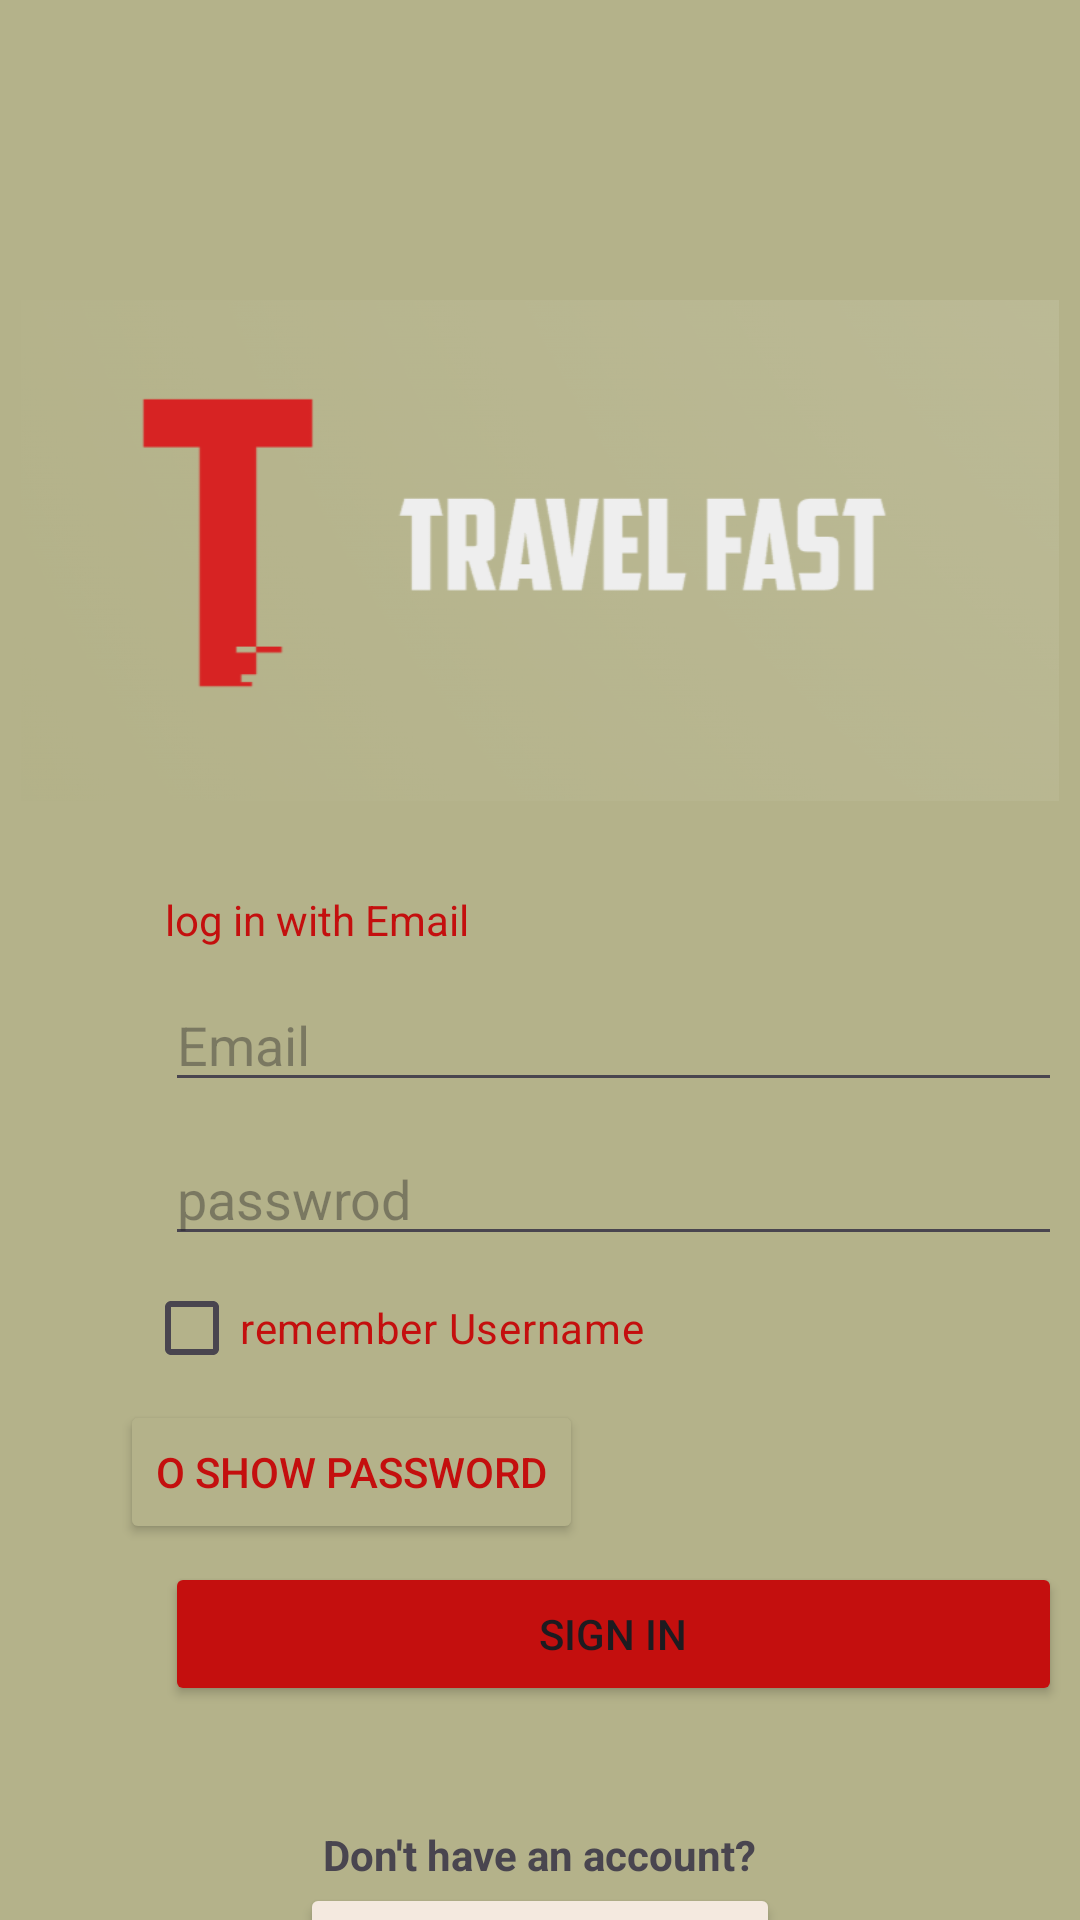

This screen was rendered from an Android layout file. Write that file and the resources it references.
<!-- AndroidManifest.xml: application theme Theme.MY21 -->
<!-- res/layout/log_in.xml -->
<?xml version="1.0" encoding="utf-8"?>
<LinearLayout xmlns:android="http://schemas.android.com/apk/res/android"
    android:layout_width="match_parent"
    android:layout_height="match_parent"
    android:background="#b4b28a"
    android:orientation="vertical">

    <ImageView
        android:layout_width="match_parent"
        android:layout_height="167dp"

        android:layout_gravity="center_vertical"
        android:layout_marginTop="100dp"
        android:src="@drawable/img_19"


        />

    <TextView
        android:layout_width="wrap_content"
        android:layout_height="wrap_content"
        android:text="log in with Email"
        android:layout_marginStart="55dp"
        android:layout_marginTop="30dp"
        android:textColor="#c40f0e"
        />

    <EditText
        android:id="@+id/emailEditText"
        android:layout_width="299dp"
        android:layout_height="wrap_content"
        android:layout_marginStart="55dp"
        android:layout_marginTop="10dp"
        android:hint="Email"


        />
    <EditText
        android:id="@+id/passwordEditText"
        android:layout_width="299dp"
        android:layout_height="wrap_content"
        android:layout_marginStart="55dp"
        android:layout_marginTop="10dp"
        android:password="true"
        android:hint="passwrod"


        />


    <CheckBox

        android:id="@+id/rememberMeCheckbox"
        android:layout_width="wrap_content"
        android:layout_height="wrap_content"
        android:text="remember Username"
        android:onClick="rememberMe"
        android:textColor="#c40f0e"
        android:layout_marginStart="48dp"

        />
    <Button
        android:id="@+id/showpass"
        android:layout_width="wrap_content"
        android:layout_height="wrap_content"
        android:layout_marginStart="40dp"
        android:backgroundTint="#b4b28a"
        android:text="o Show password"
        android:textColor="#c40f0e" />

    <Button

        android:id="@+id/signIN"
        android:layout_width="299dp"
        android:layout_height="wrap_content"
        android:text="SIGN IN"
        android:layout_marginTop="6dp"
        android:layout_marginStart="55dp"
        android:backgroundTint="#c40f0e"

        />

    <TextView
        android:layout_width="wrap_content"
        android:layout_height="wrap_content"
        android:layout_gravity="center_horizontal"
        android:text="Don't have an account?"
        android:textStyle="bold"
        android:layout_marginTop="40dp"

        />

    <Button
        android:id="@+id/signUP"
        android:layout_width="160dp"
        android:layout_height="60dp"
        android:layout_gravity="center_horizontal"
        android:backgroundTint="#f4e9df"
        android:text="sign up now"
        android:textColor="#c50f0e"
        android:textStyle="bold"


        />






</LinearLayout>
<!-- resources referenced by this layout -->
<resources>
  <!-- drawable img_19: png bitmap (drawable, 49027 bytes) -->
  <style name="Theme.MY21" parent="Base.Theme.MY21" />
  <style name="Base.Theme.MY21" parent="Theme.Material3.DayNight.NoActionBar">
          
          
      </style>
</resources>
